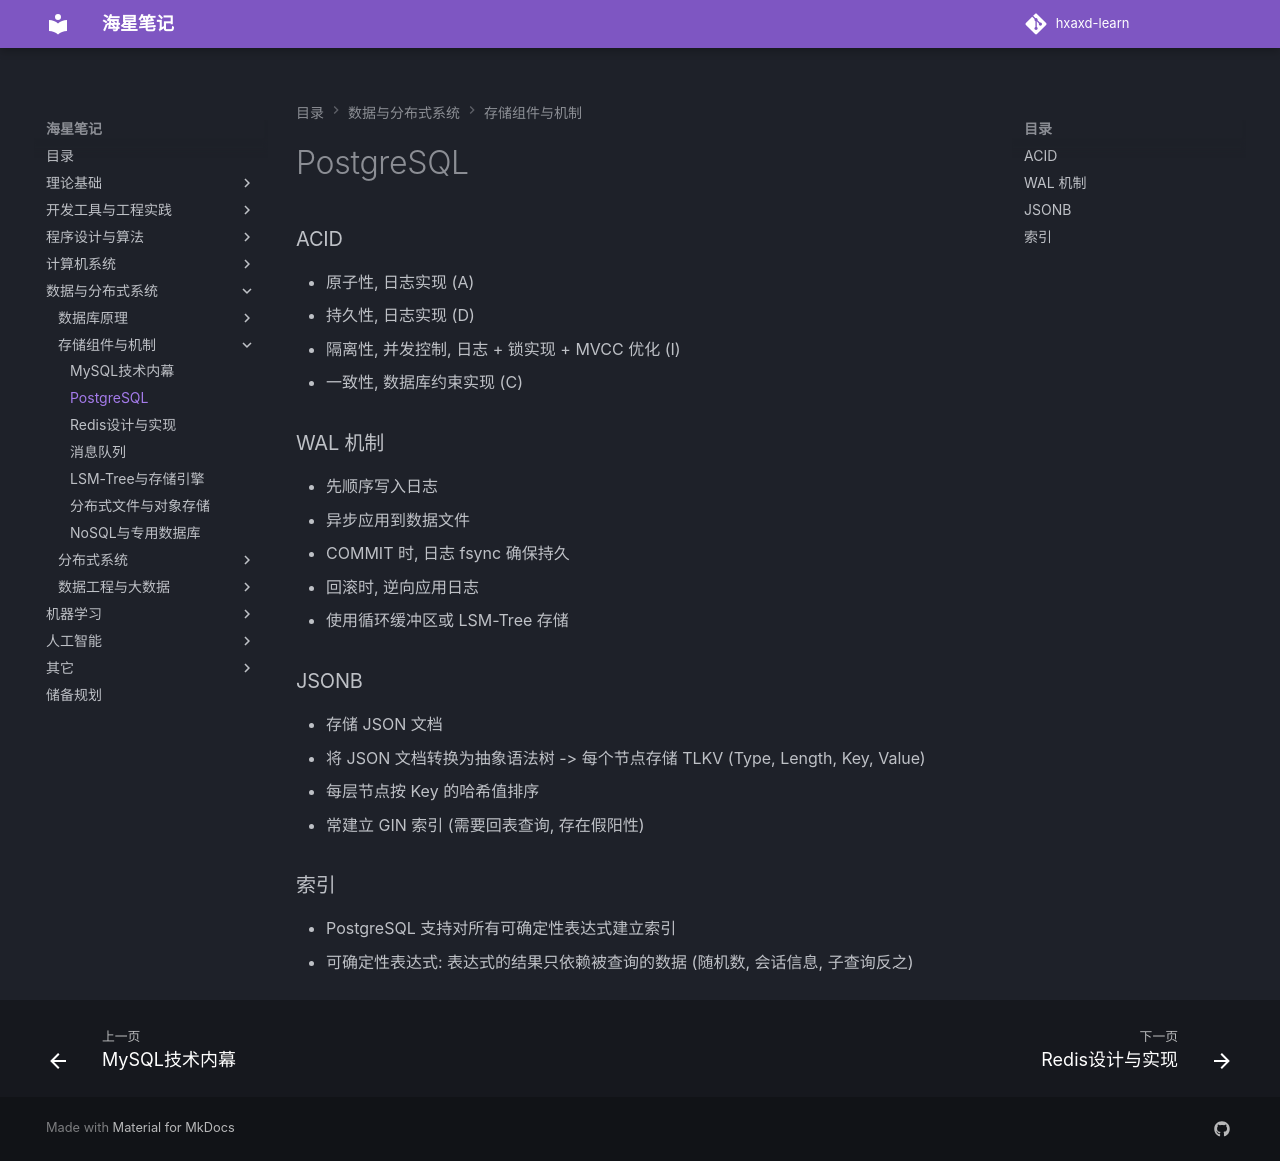

repository: hxaxd/hxaxd-learn · page: 数据库/PostgreSQL/index.html · generator: mkdocs

# PostgreSQL

### ACID

- 原子性, 日志实现 (A)
- 持久性, 日志实现 (D)
- 隔离性, 并发控制, 日志 + 锁实现 + MVCC 优化 (I)
- 一致性, 数据库约束实现 (C)

### WAL 机制

- 先顺序写入日志
- 异步应用到数据文件
- COMMIT 时, 日志 fsync 确保持久
- 回滚时, 逆向应用日志
- 使用循环缓冲区或 LSM-Tree 存储

### JSONB

- 存储 JSON 文档
- 将 JSON 文档转换为抽象语法树 -> 每个节点存储 TLKV (Type, Length, Key, Value)
- 每层节点按 Key 的哈希值排序
- 常建立 GIN 索引 (需要回表查询, 存在假阳性)

### 索引

- PostgreSQL 支持对所有可确定性表达式建立索引
- 可确定性表达式: 表达式的结果只依赖被查询的数据 (随机数, 会话信息, 子查询反之)
